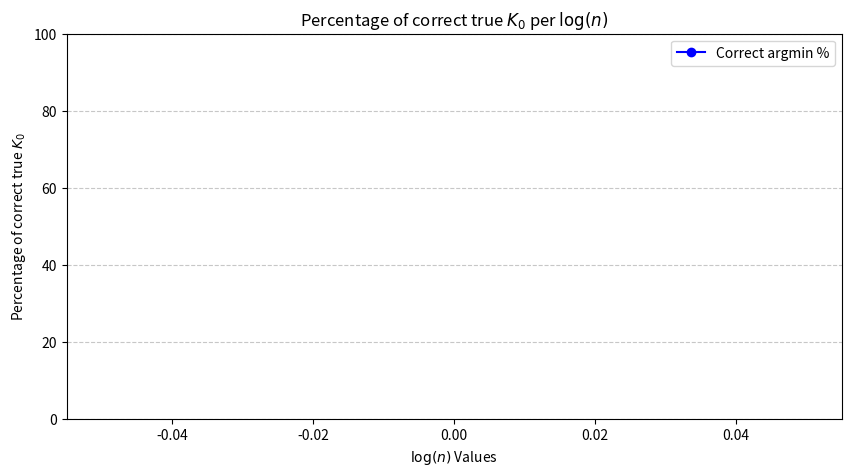

Recreate this plot in Python.
import json
import numpy as np
import matplotlib.pyplot as plt

# Path to data folder
directory = "../data/experiment 5"
setting = "voronoi_loss_K4-2_100_100000_80"
true_argmin_dic = 2 # True K_0

dual = 0 # Change this if you have 2 data sets
if dual == 0:
    indices = range(1000, 1024)
elif dual == 2:
    indices = range(1100, 1111)
elif dual == 1:
    indices = list(range(1000, 1024)) + list(range(1100, 1111))
else:
    raise ValueError("Invalid value for 'dual'. Use 0, 1, or 2.")


n_counts = {}
correct_counts = {}
for i in indices:
    file_path = f"{directory}/{setting}_{i}.json"
    try:
        with open(file_path, "r") as file:
            temp = json.load(file)

        if "argmin_dic" in temp and isinstance(temp["argmin_dic"], list):
            for entry in temp["argmin_dic"]:
                if isinstance(entry, list) and len(entry) == 2:
                    n, argmin_val = entry

                    # Initialize count tracking for n
                    if n not in n_counts:
                        n_counts[n] = 0
                        correct_counts[n] = 0

                    # Update counts
                    n_counts[n] += 1
                    if argmin_val == true_argmin_dic:
                        correct_counts[n] += 1
                else:
                    print(f"Skipping invalid entry: {entry}")

    except FileNotFoundError:
        print(f"File not found: {file_path}")
    except json.JSONDecodeError:
        print(f"Error decoding JSON: {file_path}")

# Compute percentages for each n
n_values = sorted(n_counts.keys())  # Ensure n values are in order
percentages = [(correct_counts[n] / n_counts[n]) * 100 if n_counts[n] > 0 else 0 for n in n_values]

# Convert n values to log scale
log_n_values = np.log(n_values)

# Plot the line graph
plt.figure(figsize=(10, 5))
plt.plot(log_n_values, percentages, marker='o', linestyle='-', color='blue', label="Correct argmin %")

plt.xlabel("$\log(n)$ Values")
plt.ylabel("Percentage of correct true $K_{0}$")
plt.title("Percentage of correct true $K_{0}$ per $\log(n)$")
plt.ylim(0, 100)  # y-axis range from 0% to 100%
plt.grid(axis="y", linestyle="--", alpha=0.7)
plt.legend()
plt.show()
